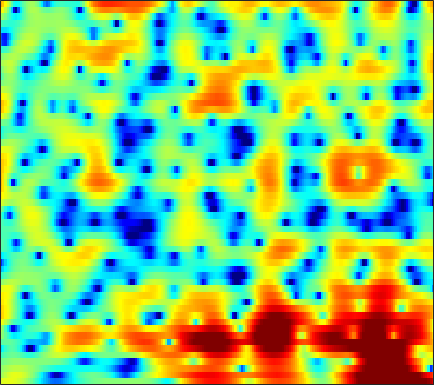

The table this chart was drawn from, first rows:
2.9917, 3.1902, 3.3934, 3.5179, 3.5534, 3.5145, 3.3752, 3.2081, 2.8938, 2.4785, 1.96, 1.5056, 0.81209, 0.022948, -0.6289, -1.5727, -2.5921, -3.3821, -4.4874, -5.6064, -6.7038, -7.4802, -8.4006, -9.1133
0.6418, 1.391, 2.186, 2.778, 3.103, 3.394, 3.532, 3.543, 3.439, 3.204, 2.848, 2.502, 1.935, 1.253, 0.665, -0.2229, -1.235, -2.08, -3.334, -4.752, -6.368, -7.736, -9.81, -12.22
0.4036, 0.7353, 1.13, 1.46, 1.662, 1.863, 1.99, 2.033, 2.027, 1.952, 1.803, 1.65, 1.39, 1.072, 0.8008, 0.3995, -0.03389, -0.377, -0.8491, -1.329, -1.804, -2.152, -2.588, -2.98
-0.5407, -0.3087, -0.02833, 0.2066, 0.3476, 0.4874, 0.5737, 0.6025, 0.6039, 0.5683, 0.5054, 0.4488, 0.3712, 0.2886, 0.2334, 0.1724, 0.1273, 0.1029, 0.07595, 0.06152, 0.04363, 0.02369, -0.01704, -0.08332
-2.52, -2.046, -1.494, -1.073, -0.8664, -0.7323, -0.7707, -0.9043, -1.222, -1.661, -2.161, -2.521, -2.911, -3.093, -3.049, -2.732, -2.193, -1.704, -1.012, -0.3157, 0.3392, 0.7871, 1.331, 1.79
-5.427, -4.021, -2.734, -1.938, -1.596, -1.464, -1.712, -2.147, -3.106, -4.574, -6.693, -8.941, -13.52, -22.28, -21.38, -13.28, -8.957, -6.81, -4.682, -3.03, -1.643, -0.7067, 0.4459, 1.518
-1.477, -1.208, -0.9887, -0.981, -1.064, -1.276, -1.616, -1.959, -2.548, -3.345, -4.353, -5.199, -6.234, -6.909, -7.076, -7.011, -6.888, -6.908, -7.176, -7.703, -7.915, -7.392, -5.478, -2.914
0.7521, 0.0114, -1.157, -2.476, -3.479, -4.6, -5.136, -5.075, -4.581, -3.95, -3.437, -3.19, -3.01, -2.99, -3.027, -3.187, -3.549, -4.031, -4.968, -6.248, -7.508, -7.688, -6.075, -3.373
1.602, 0.2347, -2.038, -5.141, -8.345, -13.8, -13.99, -10.76, -7.647, -5.652, -4.249, -3.434, -2.635, -2.108, -1.832, -1.558, -1.311, -1.136, -0.8688, -0.6267, -0.3239, 0.007398, 0.5398, 1.179
4.395, 3.506, 2.255, 0.957, -0.01133, -1.181, -2.079, -2.497, -2.906, -3.3, -3.689, -3.904, -4.038, -3.932, -3.686, -3.131, -2.395, -1.801, -1.01, -0.2732, 0.3613, 0.7687, 1.211, 1.514
6.199, 5.55, 4.617, 3.628, 2.832, 1.65, 0.3353, -0.704, -2.209, -4.009, -6.387, -8.741, -13, -17.06, -15.12, -10.37, -6.874, -4.97, -3.062, -1.668, -0.6062, -0.007764, 0.5089, 0.7514
5.963, 5.463, 4.675, 3.773, 3.025, 1.91, 0.6147, -0.4679, -1.989, -3.575, -5.29, -6.62, -8.139, -8.821, -8.565, -7.407, -5.845, -4.685, -3.284, -2.13, -1.224, -0.7261, -0.2622, -0.03376
5.212, 4.907, 4.32, 3.525, 2.819, 1.74, 0.4664, -0.6332, -2.203, -3.707, -4.96, -5.645, -6.12, -5.982, -5.522, -4.68, -3.769, -3.1, -2.266, -1.536, -0.9767, -0.673, -0.3994, -0.2628
4.747, 4.741, 4.517, 3.996, 3.395, 2.324, 0.9028, -0.4888, -2.986, -6.474, -11.82, -18.14, -15.33, -9.248, -6.548, -4.151, -2.529, -1.681, -0.9113, -0.4811, -0.3638, -0.422, -0.6455, -0.9383
3.169, 3.567, 3.847, 3.846, 3.628, 3.057, 2.257, 1.496, 0.2084, -1.251, -2.51, -3.101, -3.199, -2.488, -1.744, -0.861, -0.2058, 0.1222, 0.251, -0.02524, -0.7368, -1.593, -3.295, -5.779
0.1455, 0.7495, 1.324, 1.709, 1.894, 1.972, 1.866, 1.728, 1.499, 1.204, 0.9293, 0.8013, 0.7129, 0.6966, 0.7098, 0.7441, 0.7178, 0.6118, 0.3187, -0.1848, -0.9468, -1.739, -3.114, -4.811
-2.905, -2.299, -1.537, -0.8927, -0.4637, 0.04042, 0.3876, 0.5568, 0.7269, 0.8281, 0.8342, 0.8121, 0.7804, 0.7081, 0.6351, 0.5414, 0.4294, 0.3123, 0.1413, -0.0528, -0.2904, -0.4811, -0.7187, -0.9043
-6.936, -5.915, -4.486, -3.231, -2.46, -1.595, -0.8839, -0.493, -0.1467, 0.0926, 0.1985, 0.1788, 0.07042, -0.1036, -0.2589, -0.4917, -0.6768, -0.7442, -0.7329, -0.5998, -0.3582, -0.1136, 0.2545, 0.6388
-11.79, -8.762, -6.107, -4.215, -3.126, -2.08, -1.323, -0.864, -0.4466, -0.2469, -0.1974, -0.2909, -0.6383, -1.214, -1.797, -2.756, -3.713, -4.191, -4.181, -3.348, -2.048, -1.028, 0.2006, 1.246
-5.339, -4.583, -3.617, -2.937, -2.521, -2.052, -1.747, -1.519, -1.13, -0.7933, -0.5885, -0.5454, -0.7897, -1.537, -2.544, -4.694, -8.661, -14.64, -19.81, -8.584, -3.798, -1.539, 0.5543, 1.978
-1.602, -1.76, -2.11, -2.757, -3.577, -4.914, -6.242, -6.752, -5.931, -4.021, -2.252, -1.254, -0.3542, 0.02747, 0.03015, -0.2484, -0.7037, -0.928, -0.7784, -0.05991, 0.9638, 1.706, 2.529, 3.061
-1.369, -1.568, -2.191, -3.219, -4.5, -7.011, -10.56, -13.06, -10.36, -6.191, -3.096, -1.452, 0.1093, 1.184, 1.741, 2.21, 2.529, 2.687, 2.835, 2.959, 3.018, 2.987, 2.836, 2.5
-1.949, -1.823, -1.924, -2.193, -2.438, -2.841, -2.998, -2.918, -2.443, -1.56, -0.5738, 0.1923, 1.103, 1.84, 2.27, 2.671, 2.908, 2.973, 2.921, 2.715, 2.347, 1.973, 1.312, 0.4776
-1.829, -1.756, -1.686, -1.675, -1.594, -1.393, -1.106, -0.7497, -0.2063, 0.4123, 1.069, 1.525, 2.085, 2.532, 2.769, 2.975, 2.987, 2.886, 2.596, 2.104, 1.417, 0.7606, -0.3151, -1.624
-1.723, -2.18, -2.704, -3.029, -3.026, -2.527, -1.722, -0.977, 0.05853, 0.9933, 1.837, 2.357, 2.907, 3.288, 3.452, 3.522, 3.394, 3.178, 2.708, 2.029, 1.125, 0.2646, -1.11, -2.876
-1.947, -3.61, -6.749, -10.95, -12.59, -8.843, -4.774, -2.594, -0.4332, 1.162, 2.296, 2.941, 3.535, 3.877, 3.994, 3.942, 3.723, 3.426, 2.873, 2.146, 1.217, 0.3936, -0.9052, -2.462
0.1908, -1.108, -3.187, -4.982, -5.514, -4.375, -2.451, -1.021, 0.5448, 1.735, 2.595, 3.031, 3.385, 3.492, 3.427, 3.173, 2.745, 2.334, 1.699, 0.9724, 0.1823, -0.4507, -1.39, -2.384
3.122, 2.551, 1.812, 1.252, 1.016, 0.9372, 1.163, 1.399, 1.814, 2.149, 2.39, 2.453, 2.363, 2.055, 1.662, 0.9692, 0.04463, -0.7105, -1.745, -2.638, -3.257, -3.562, -3.799, -4.04
4.947, 4.4, 3.675, 2.966, 2.552, 2.098, 1.89, 1.824, 1.861, 1.933, 1.926, 1.838, 1.511, 0.8991, 0.1883, -1.134, -2.996, -4.835, -7.949, -11.13, -11.51, -9.894, -7.609, -6.128
6.09, 5.179, 3.81, 2.252, 1.139, -0.01509, -0.4863, -0.288, 0.2589, 0.9492, 1.431, 1.627, 1.588, 1.192, 0.6335, -0.5569, -2.247, -3.979, -6.873, -9.843, -10.13, -8.543, -6.346, -4.756
6.498, 5.201, 2.885, -0.4137, -4.081, -12.83, -14.38, -7.535, -3.152, -0.8623, 0.5465, 1.165, 1.633, 1.735, 1.634, 1.278, 0.6823, 0.1687, -0.5607, -1.145, -1.503, -1.589, -1.661, -1.711
6.27, 5.268, 3.547, 1.551, -0.09624, -1.885, -2.768, -2.664, -2.106, -1.433, -0.9049, -0.5477, -0.148, 0.1861, 0.3724, 0.5601, 0.6252, 0.6142, 0.5236, 0.352, 0.08898, -0.1929, -0.668, -1.41
6.408, 5.802, 4.753, 3.594, 2.6, 1.321, -0.01778, -0.9467, -2.242, -3.388, -4.307, -4.543, -4.255, -3.418, -2.723, -1.858, -1.15, -0.7861, -0.4458, -0.2976, -0.3025, -0.4497, -0.76, -1.395
6.455, 6.031, 5.3, 4.347, 3.479, 2.099, 0.3585, -1.218, -3.991, -7.92, -14.99, -23.84, -13.62, -8.507, -6.263, -4.45, -3.27, -2.701, -2.159, -1.785, -1.462, -1.255, -1.081, -1.024
5.478, 5.252, 4.829, 4.157, 3.55, 2.459, 1.149, -0.07419, -1.907, -3.966, -5.845, -6.661, -6.753, -6.121, -5.678, -5.278, -5.327, -5.493, -5.764, -5.654, -4.978, -4.13, -2.935, -1.799
3.341, 3.455, 3.426, 3.229, 2.962, 2.442, 1.787, 1.177, 0.3297, -0.5931, -1.416, -1.995, -2.687, -3.371, -4.019, -5.146, -6.946, -9.029, -13.77, -23.02, -14.24, -9.384, -5.4, -2.813
0.01254, 0.565, 1.062, 1.367, 1.41, 1.369, 1.123, 0.9009, 0.4952, 0.05729, -0.4133, -0.7963, -1.321, -1.949, -2.483, -3.41, -4.52, -5.51, -6.735, -7.168, -6.291, -4.996, -3.128, -1.397
-3.432, -2.413, -1.414, -0.8681, -0.637, -0.5618, -0.6531, -0.7626, -0.9601, -1.108, -1.253, -1.319, -1.405, -1.499, -1.571, -1.7, -1.845, -1.912, -1.922, -1.735, -1.325, -0.8979, -0.1716, 0.5646
-3.808, -2.904, -2.22, -2.013, -2.069, -2.474, -2.969, -3.412, -3.778, -3.863, -3.566, -3.167, -2.547, -1.891, -1.466, -0.9244, -0.4874, -0.1901, 0.1662, 0.4844, 0.8197, 1.075, 1.427, 1.766
-0.5629, -0.4393, -0.6932, -1.359, -2.184, -3.813, -5.973, -8.1, -10.71, -11.09, -8.652, -6.658, -4.383, -2.585, -1.537, -0.4055, 0.4449, 0.9141, 1.399, 1.705, 1.895, 1.991, 2.043, 2.111
3.521, 3.095, 2.19, 0.9297, -0.4019, -2.597, -5.51, -8.326, -12.14, -12.78, -9.664, -7.256, -4.603, -2.489, -1.16, 0.1757, 1.175, 1.651, 1.987, 2.02, 1.745, 1.425, 0.8841, 0.4715
6.373, 5.716, 4.649, 3.26, 1.958, 0.02081, -2.245, -4.034, -6.186, -7.721, -7.774, -6.805, -4.786, -2.638, -1.262, 0.2127, 1.198, 1.622, 1.689, 1.19, 0.04549, -1.349, -3.88, -7.015
6.809, 6.202, 5.212, 3.897, 2.742, 0.869, -1.549, -3.731, -7.761, -15.22, -22.97, -12.84, -6.995, -3.688, -1.946, -0.3035, 0.6465, 1.033, 1.084, 0.5407, -0.6034, -1.989, -4.577, -7.613
4.83, 4.447, 3.732, 2.824, 2.053, 0.765, -0.7004, -1.868, -3.47, -4.755, -5.191, -4.862, -3.856, -2.656, -1.801, -0.8611, -0.1798, 0.1259, 0.3014, 0.2155, -0.1268, -0.4831, -1.004, -1.457
2.181, 2.092, 1.85, 1.509, 1.123, 0.4865, -0.2069, -0.7701, -1.49, -2.008, -2.321, -2.389, -2.252, -1.925, -1.649, -1.238, -0.8076, -0.5457, -0.2766, -0.07912, 0.02317, 0.0814, 0.1275, 0.18
-0.3641, 0.06503, 0.5052, 0.666, 0.5859, 0.352, -0.09099, -0.5289, -1.134, -1.732, -2.235, -2.489, -2.621, -2.521, -2.309, -1.936, -1.535, -1.211, -0.8017, -0.4311, -0.05521, 0.2013, 0.5425, 0.8992
-2.093, -0.8065, 0.2904, 0.8118, 0.9615, 0.7859, 0.2107, -0.4356, -1.562, -2.981, -4.423, -5.243, -5.646, -5.209, -4.531, -3.606, -2.864, -2.395, -1.879, -1.409, -0.8748, -0.4178, 0.2749, 1.002
-0.5771, 0.5053, 1.458, 1.99, 2.107, 1.8, 1.031, 0.1119, -1.786, -4.733, -9.585, -16.5, -19.89, -10.54, -7.655, -5.551, -4.605, -4.435, -4.623, -4.855, -4.639, -3.86, -2.316, -0.6072
1.048, 1.536, 2.038, 2.391, 2.464, 2.259, 1.742, 1.155, -0.03817, -1.656, -3.437, -4.582, -5.288, -5.052, -4.735, -4.632, -5.21, -6.32, -9, -14.54, -28.4, -15.21, -8.133, -4.185
0.1042, 0.3947, 0.8343, 1.204, 1.394, 1.627, 1.711, 1.644, 1.375, 0.9718, 0.4771, 0.09391, -0.4175, -0.9429, -1.383, -2.155, -3.281, -4.322, -6.026, -7.795, -8.825, -8.627, -7.406, -5.715
-3.004, -2.865, -2.429, -1.706, -0.9602, 0.04721, 0.9089, 1.395, 1.903, 2.217, 2.311, 2.259, 2.042, 1.653, 1.252, 0.5441, -0.4153, -1.291, -2.652, -4.247, -6.216, -7.968, -10.8, -12.18
-9.838, -11.8, -12.22, -8.612, -5.898, -3.134, -1.091, 0.08937, 1.262, 2.059, 2.573, 2.791, 2.89, 2.778, 2.55, 2.063, 1.389, 0.7073, -0.419, -1.859, -3.702, -5.444, -8.055, -9.315
-10.74, -12.53, -12.72, -9.818, -7.404, -4.718, -2.671, -1.474, -0.2404, 0.6832, 1.358, 1.718, 2.022, 2.14, 2.108, 1.916, 1.584, 1.247, 0.6665, -0.005398, -0.6952, -1.176, -1.594, -1.624
-5.545, -5.733, -5.635, -5.105, -4.494, -3.618, -2.713, -2.063, -1.241, -0.5104, 0.1043, 0.4883, 0.8913, 1.165, 1.297, 1.367, 1.302, 1.203, 1.014, 0.7889, 0.5677, 0.4384, 0.3374, 0.3702
-2.066, -2.282, -2.571, -2.793, -2.919, -2.95, -2.815, -2.571, -2.098, -1.513, -0.8763, -0.4093, 0.1462, 0.5908, 0.8427, 1.069, 1.174, 1.18, 1.143, 1.063, 0.9733, 0.9271, 0.8889, 0.8928
1.209, 0.6212, -0.3456, -1.533, -2.528, -3.777, -4.661, -4.828, -4.305, -3.182, -1.927, -1.066, -0.1205, 0.5807, 0.9378, 1.214, 1.335, 1.316, 1.19, 1.016, 0.8573, 0.7652, 0.7216, 0.7299
4.738, 3.778, 2.135, -0.06862, -2.26, -6.44, -14, -20.58, -10.25, -5.306, -2.467, -1.042, 0.3028, 1.137, 1.497, 1.654, 1.469, 1.165, 0.5502, -0.1471, -0.7467, -1.027, -1.056, -0.7614
7.049, 6.093, 4.506, 2.575, 0.9232, -1.494, -3.599, -4.398, -4.045, -2.852, -1.501, -0.6018, 0.3516, 0.939, 1.113, 0.9675, 0.2472, -0.6764, -2.462, -5.062, -8.213, -9.718, -8.554, -6.015
